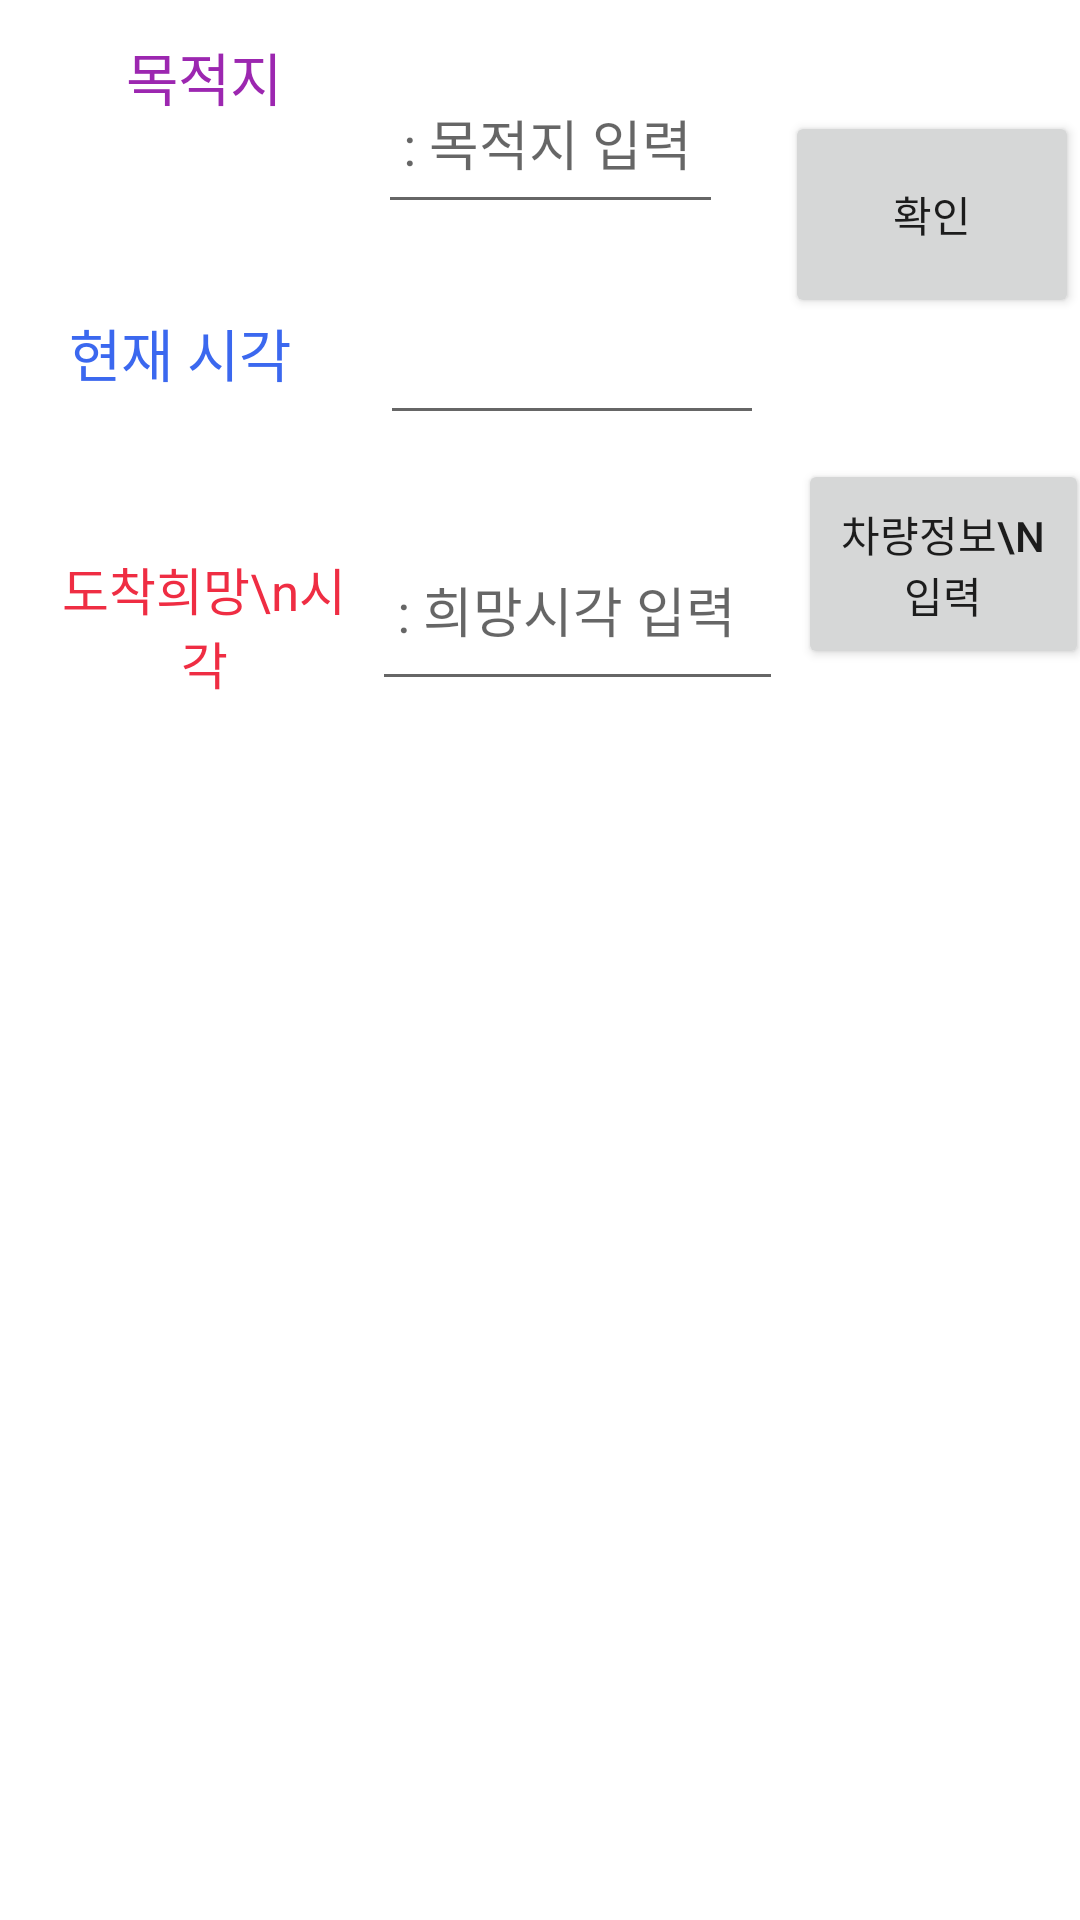

Reconstruct the res/layout file that produces this screen, plus the resources it refers to.
<!-- AndroidManifest.xml: application theme Theme.PikaChoong -->
<!-- res/layout/activity_main.xml -->
<?xml version="1.0" encoding="utf-8"?>
<androidx.constraintlayout.widget.ConstraintLayout xmlns:android="http://schemas.android.com/apk/res/android"
    xmlns:app="http://schemas.android.com/apk/res-auto"
    xmlns:tools="http://schemas.android.com/tools"
    android:layout_width="match_parent"
    android:layout_height="match_parent"
    tools:context=".MainActivity">


    <Button
        android:id="@+id/btn_battery"
        android:layout_width="97dp"
        android:layout_height="70dp"
        android:layout_marginEnd="10dp"
        android:layout_marginBottom="40dp"
        android:text="차량정보\n입력"
        app:layout_constraintBottom_toTopOf="@+id/linearLayoutTmap"
        app:layout_constraintEnd_toEndOf="parent"
        app:layout_constraintStart_toEndOf="@+id/et_appointmenttime"
        app:layout_constraintTop_toBottomOf="@+id/btn_confirm" />

    <Button
        android:id="@+id/btn_confirm"
        android:layout_width="98dp"
        android:layout_height="69dp"
        android:layout_marginStart="15dp"
        android:layout_marginTop="20dp"
        android:layout_marginBottom="30dp"
        android:text="확인"
        app:layout_constraintBottom_toTopOf="@+id/btn_battery"
        app:layout_constraintEnd_toEndOf="parent"
        app:layout_constraintStart_toEndOf="@+id/et_appointmentSpace"
        app:layout_constraintTop_toTopOf="parent" />

    <TextView
        android:id="@+id/currentText"
        android:layout_width="113dp"
        android:layout_height="49dp"
        android:layout_marginStart="34dp"
        android:layout_marginTop="20dp"
        android:layout_marginBottom="42dp"
        android:gravity="center"
        android:text="현재 시각"
        android:textColor="#3B68EF"
        android:textSize="19sp"
        app:layout_constraintBottom_toTopOf="@+id/appointmentText"
        app:layout_constraintEnd_toStartOf="@+id/et_currenttime"
        app:layout_constraintHorizontal_bias="0.0"
        app:layout_constraintStart_toStartOf="parent"
        app:layout_constraintTop_toBottomOf="@+id/appointmentSpaceText" />

    <EditText
        android:id="@+id/et_appointmenttime"
        android:layout_width="137dp"
        android:layout_height="64dp"
        android:layout_marginEnd="5dp"
        android:layout_marginBottom="4dp"
        android:ems="10"
        android:hint=" : 희망시각 입력"
        android:inputType="time"
        app:layout_constraintBottom_toBottomOf="@+id/btn_battery"
        app:layout_constraintEnd_toStartOf="@+id/btn_battery"
        app:layout_constraintStart_toEndOf="@+id/appointmentText"
        app:layout_constraintTop_toTopOf="@+id/appointmentText" />

    <EditText
        android:id="@+id/et_appointmentSpace"
        android:layout_width="115dp"
        android:layout_height="57dp"
        android:layout_marginTop="100dp"
        android:layout_marginEnd="5dp"
        android:layout_marginBottom="150dp"
        android:ems="10"
        android:hint=" : 목적지 입력"
        android:inputType="text"
        app:layout_constraintBottom_toBottomOf="@+id/currentText"
        app:layout_constraintEnd_toStartOf="@+id/btn_confirm"
        app:layout_constraintStart_toEndOf="@+id/appointmentSpaceText"
        app:layout_constraintTop_toTopOf="parent" />

    <EditText
        android:id="@+id/et_currenttime"
        android:layout_width="128dp"
        android:layout_height="49dp"
        android:layout_marginStart="10dp"
        android:layout_marginTop="45dp"
        android:layout_marginEnd="136dp"
        android:layout_marginBottom="50dp"
        android:ems="10"
        android:inputType="time"
        app:layout_constraintBottom_toTopOf="@+id/btn_battery"
        app:layout_constraintEnd_toEndOf="parent"
        app:layout_constraintStart_toEndOf="@+id/currentText"
        app:layout_constraintTop_toTopOf="@+id/currentText" />

    <TextView
        android:id="@+id/appointmentText"
        android:layout_width="102dp"
        android:layout_height="48dp"
        android:layout_marginStart="30dp"
        android:layout_marginEnd="5dp"
        android:layout_marginBottom="48dp"
        android:gravity="center"
        android:text="도착희망\n시각"
        android:textColor="#EF2D43"
        android:textSize="17sp"
        app:layout_constraintBottom_toTopOf="@+id/linearLayoutTmap"
        app:layout_constraintEnd_toStartOf="@+id/et_appointmenttime"
        app:layout_constraintHorizontal_bias="1.0"
        app:layout_constraintStart_toStartOf="parent"
        app:layout_constraintTop_toBottomOf="@+id/currentText" />

    <TextView
        android:id="@+id/appointmentSpaceText"
        android:layout_width="105dp"
        android:layout_height="56dp"
        android:layout_marginStart="15dp"
        android:layout_marginTop="40dp"
        android:layout_marginEnd="5dp"
        android:layout_marginBottom="20dp"
        android:gravity="center"
        android:text="목적지"
        android:textColor="#9C27B0"
        android:textSize="19sp"
        app:layout_constraintBottom_toTopOf="@+id/currentText"
        app:layout_constraintEnd_toStartOf="@+id/et_appointmentSpace"
        app:layout_constraintStart_toStartOf="parent"
        app:layout_constraintTop_toTopOf="parent" />

    <LinearLayout
        android:id="@+id/linearLayoutTmap"
        android:layout_width="386dp"
        android:layout_height="375dp"
        android:layout_marginStart="31dp"
        android:layout_marginEnd="31dp"
        android:layout_marginBottom="28dp"
        android:orientation="vertical"
        app:layout_constraintBottom_toBottomOf="parent"
        app:layout_constraintEnd_toEndOf="parent"
        app:layout_constraintStart_toStartOf="parent"
        app:layout_constraintTop_toBottomOf="@+id/appointmentText"></LinearLayout>

    
    
    
    
    
    


</androidx.constraintlayout.widget.ConstraintLayout>
<!-- resources referenced by this layout -->
<resources>
  <style name="Theme.PikaChoong" parent="Theme.MaterialComponents.DayNight.DarkActionBar">
          
          <item name="colorPrimary">@color/purple_500</item>
          <item name="colorPrimaryVariant">@color/purple_700</item>
          <item name="colorOnPrimary">@color/white</item>
          
          <item name="colorSecondary">@color/teal_200</item>
          <item name="colorSecondaryVariant">@color/teal_700</item>
          <item name="colorOnSecondary">@color/black</item>
          
          <item name="android:statusBarColor">?attr/colorPrimaryVariant</item>
          
      </style>
  <!-- not gathered from this repository: default colours our renderer supplied (Android Studio template values) -->
  <color name="purple_500">#FF6200EE</color>
  <color name="purple_700">#FF3700B3</color>
  <color name="teal_200">#FF03DAC5</color>
  <color name="teal_700">#FF018786</color>
  <color name="black">#FF000000</color>
  <color name="white">#FFFFFFFF</color>
</resources>
